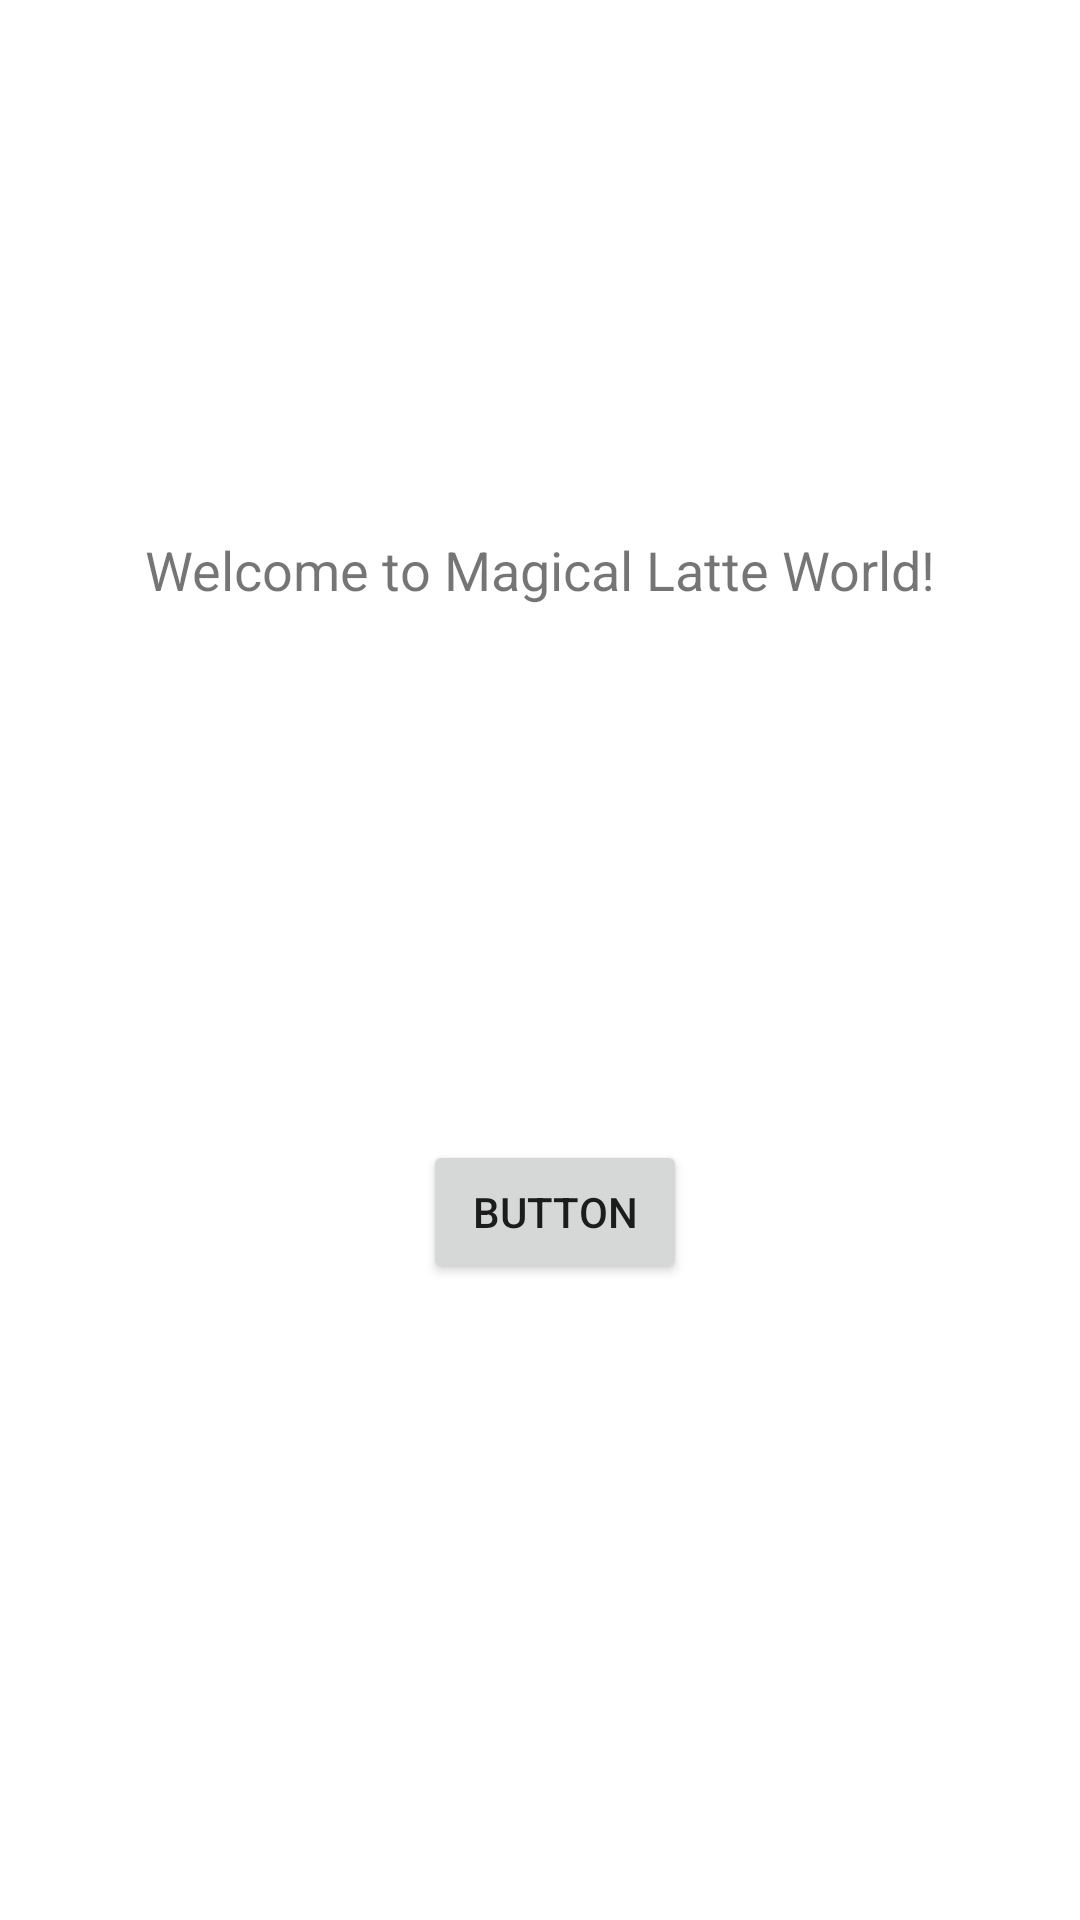

Write the Android layout XML for this screen, with the resource values it uses.
<!-- AndroidManifest.xml: application theme Theme.TwoByTwoGridLayout -->
<!-- res/layout/main_fragment_scene2.xml -->
<?xml version="1.0" encoding="utf-8"?>
<androidx.constraintlayout.widget.ConstraintLayout xmlns:android="http://schemas.android.com/apk/res/android"
    xmlns:app="http://schemas.android.com/apk/res-auto"
    xmlns:tools="http://schemas.android.com/tools"
    android:layout_width="match_parent"
    android:layout_height="match_parent">

    <TextView
        android:id="@+id/tv_welcome"
        android:layout_width="wrap_content"
        android:layout_height="wrap_content"
        android:text="@string/welcome"
        android:textSize="18sp"
        app:layout_constraintEnd_toEndOf="parent"
        app:layout_constraintStart_toStartOf="parent"
        app:layout_constraintTop_toTopOf="parent"
        app:layout_constraintBottom_toTopOf="@+id/btn_button"
        />

    <Button
        android:id="@+id/btn_button"
        android:layout_width="wrap_content"
        android:layout_height="wrap_content"
        android:layout_marginStart="10dp"
        android:layout_marginBottom="10dp"
        android:text="Button"
        app:layout_constraintBottom_toBottomOf="parent"
        app:layout_constraintEnd_toEndOf="parent"
        app:layout_constraintStart_toStartOf="parent"
        app:layout_constraintTop_toTopOf="@+id/tv_welcome" />

</androidx.constraintlayout.widget.ConstraintLayout>
<!-- resources referenced by this layout -->
<resources>
  <string name="welcome">Welcome to Magical Latte World!</string>
  <style name="Theme.TwoByTwoGridLayout" parent="Theme.MaterialComponents.DayNight.DarkActionBar">
          
          <item name="colorPrimary">@color/purple_500</item>
          <item name="colorPrimaryVariant">@color/purple_700</item>
          <item name="colorOnPrimary">@color/white</item>
          
          <item name="colorSecondary">@color/teal_200</item>
          <item name="colorSecondaryVariant">@color/teal_700</item>
          <item name="colorOnSecondary">@color/black</item>
          
          <item name="android:statusBarColor" tools:targetApi="l">?attr/colorPrimaryVariant</item>
          
      </style>
  <!-- not gathered from this repository: default colours our renderer supplied (Android Studio template values) -->
  <color name="purple_500">#FF6200EE</color>
  <color name="purple_700">#FF3700B3</color>
  <color name="teal_200">#FF03DAC5</color>
  <color name="teal_700">#FF018786</color>
  <color name="black">#FF000000</color>
  <color name="white">#FFFFFFFF</color>
</resources>
